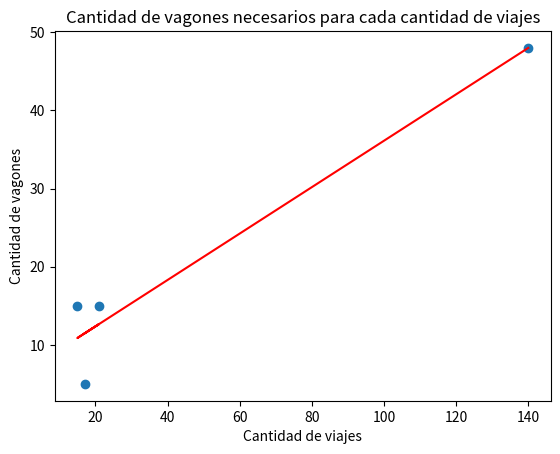

Reproduce this figure in Python.
import matplotlib.pyplot as plt
import numpy as np

cant_viajes = [140, 15, 21, 17]
vagones = [48, 15, 15, 5]

coefficients = np.polyfit(cant_viajes, vagones, 1)  # 1 means linear fit (degree 1)
slope = coefficients[0]
intercept = coefficients[1]
best_fit_line = np.polyval(coefficients, cant_viajes)

plt.plot(cant_viajes, best_fit_line, color='red')

plt.scatter(cant_viajes, vagones)
plt.xlabel('Cantidad de viajes')
plt.ylabel('Cantidad de vagones')
plt.title('Cantidad de vagones necesarios para cada cantidad de viajes')

plt.show()